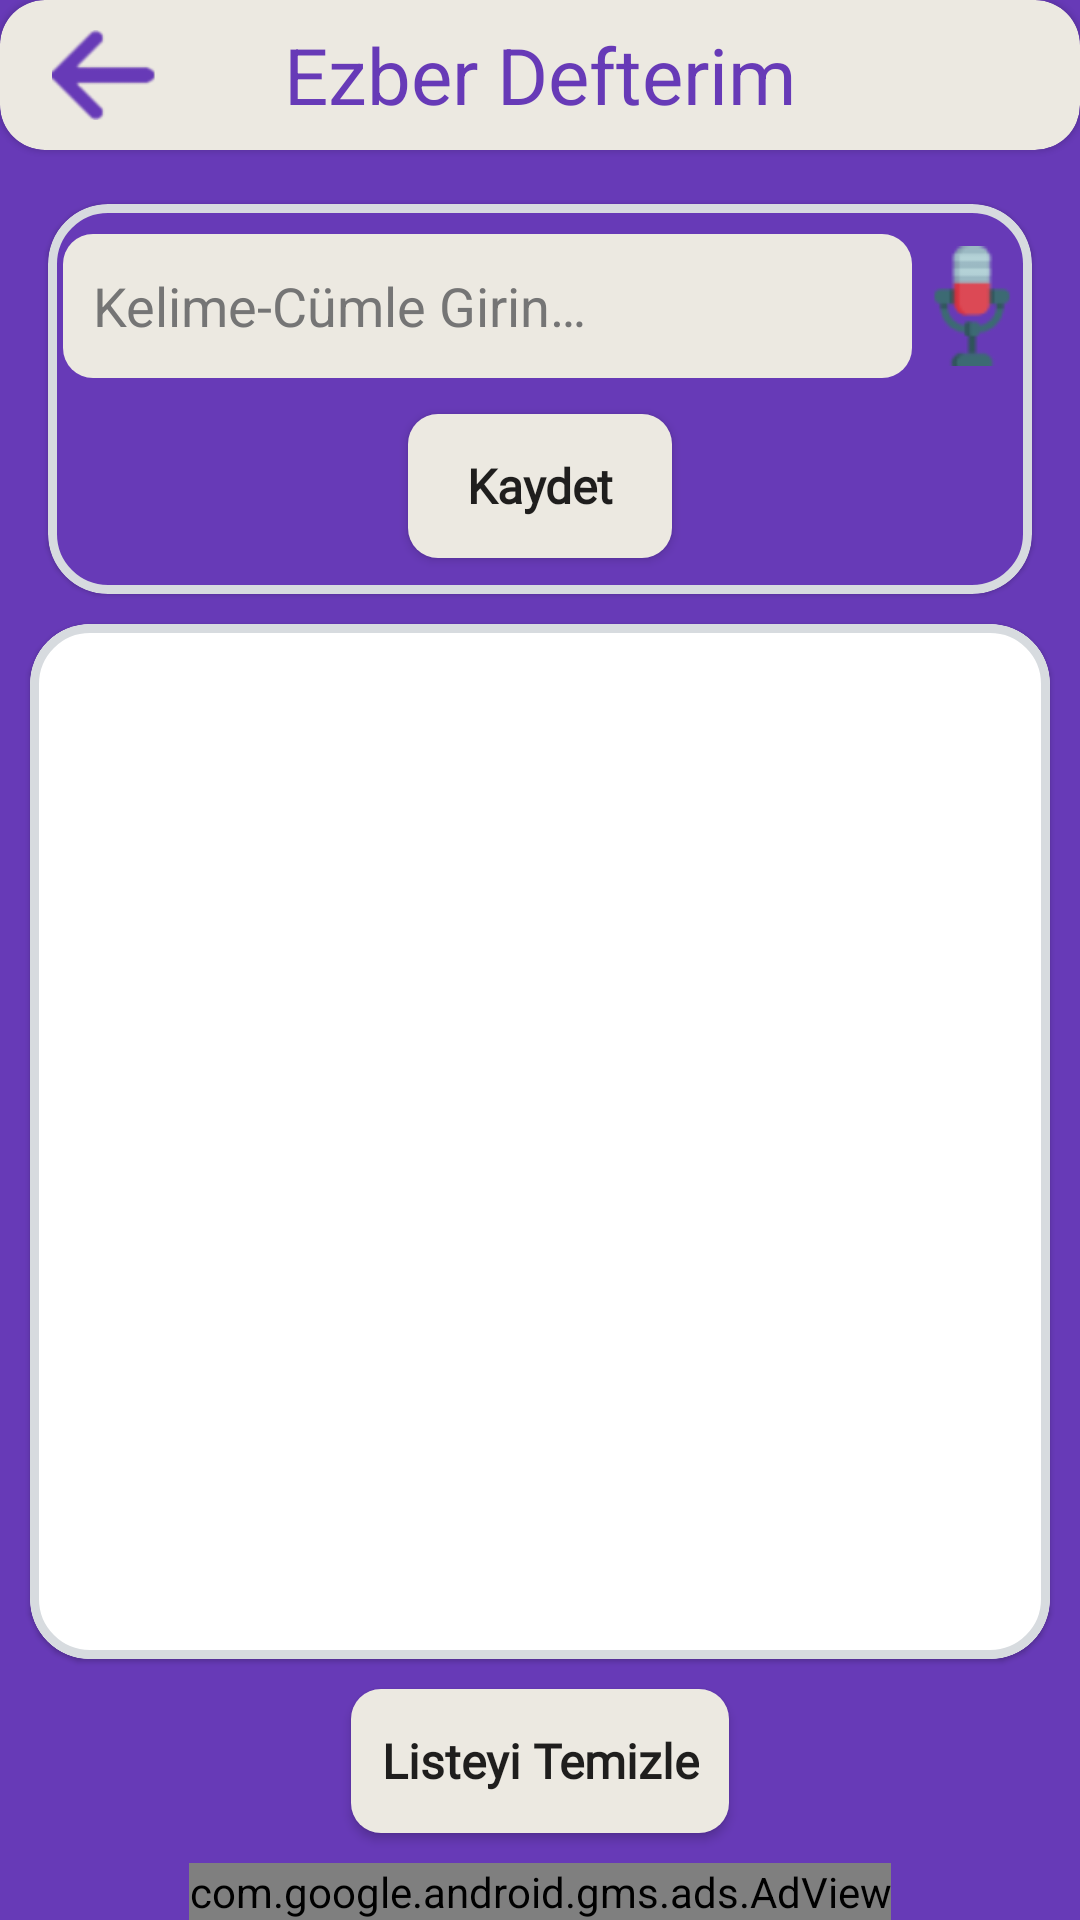

Produce the Android XML layout that renders to this screen, including the resource entries it uses.
<!-- AndroidManifest.xml: application theme Theme.EzberArkadasim -->
<!-- res/layout/fragment_add_save.xml -->
<?xml version="1.0" encoding="utf-8"?>
<RelativeLayout
    xmlns:android="http://schemas.android.com/apk/res/android"
    xmlns:app="http://schemas.android.com/apk/res-auto"
    xmlns:tools="http://schemas.android.com/tools"
    android:layout_width="match_parent"
    android:layout_height="match_parent"
    android:background="@color/primary"
    tools:context=".view.AddSaveFragment">

    <com.google.android.material.card.MaterialCardView
        android:id="@+id/mCardView"
        android:layout_alignParentTop="true"
        android:layout_width="match_parent"
        android:layout_height="50dp"
        android:theme="@style/Theme.MaterialComponents.Light"
        app:cardBackgroundColor="@color/accent"
        app:cardCornerRadius="15dp">

        <ImageView
            android:id="@+id/btnBack"
            android:layout_width="55dp"
            android:layout_height="30dp"
            android:layout_marginStart="7dp"
            android:layout_marginTop="10dp"
            android:src="@drawable/leftarrow">

        </ImageView>

        <TextView
            android:id="@+id/textView"
            android:layout_width="wrap_content"
            android:layout_height="wrap_content"
            android:layout_gravity="center"
            android:text="@string/txt_memoNotebook"
            android:textColor="@color/primary"
            android:textSize="26sp" />

    </com.google.android.material.card.MaterialCardView>

    <com.google.android.material.card.MaterialCardView
        android:id="@+id/eklemeMCardView"
        android:layout_below="@+id/mCardView"
        android:layout_centerHorizontal="true"
        android:layout_width="match_parent"
        android:layout_height="130dp"
        android:layout_marginTop="18dp"
        android:layout_marginStart="16dp"
        android:layout_marginEnd="16dp"
        android:elevation="10dp"
        android:theme="@style/Theme.MaterialComponents.Light"
        app:cardBackgroundColor="@color/primary"
        app:cardCornerRadius="20dp"
        app:strokeColor="@color/light_gray"
        app:strokeWidth="3dp">

        <LinearLayout
            android:layout_width="match_parent"
            android:layout_height="match_parent"
            android:orientation="vertical">

            <LinearLayout
                android:layout_width="match_parent"
                android:layout_height="wrap_content"
                android:orientation="horizontal"
                android:weightSum="5">

                <EditText
                    android:id="@+id/kaydedilecekText"
                    android:layout_width="match_parent"
                    android:layout_height="48dp"
                    android:layout_marginStart="5dp"
                    android:layout_marginTop="10dp"
                    android:layout_weight="5"
                    android:background="@drawable/button_background_style"
                    android:hint="@string/txt_addWord"
                    android:textColor="@color/primary_text"
                    android:textColorHint="@color/secondary_text" />

                <ImageView
                    android:id="@+id/btnWriteWSpeech"
                    android:layout_width="40dp"
                    android:layout_height="48dp"
                    android:layout_marginTop="10dp"
                    android:src="@drawable/microphone64" />
            </LinearLayout>

            <Button
                android:id="@+id/btnSave"
                android:layout_width="wrap_content"
                android:layout_height="wrap_content"
                android:layout_gravity="center"
                android:layout_marginTop="12dp"
                android:fontFamily="@font/exo_medium"
                android:background="@drawable/button_background_style"
                android:text="@string/btn_save"
                android:textAllCaps="false"
                android:textSize="16sp"
                android:textStyle="bold" />
        </LinearLayout>
    </com.google.android.material.card.MaterialCardView>


    <com.google.android.material.card.MaterialCardView
        android:id="@+id/goruntuleMCardView"
        android:layout_width="match_parent"
        android:layout_height="wrap_content"
        android:layout_above="@+id/btnClear"
        android:layout_below="@+id/eklemeMCardView"
        android:layout_centerHorizontal="true"
        android:layout_marginStart="10dp"
        android:layout_marginTop="10dp"
        android:layout_marginEnd="10dp"
        android:layout_marginBottom="10dp"
        android:background="@drawable/button_background_style"
        android:theme="@style/Theme.MaterialComponents.Light"
        app:cardCornerRadius="20dp"
        app:strokeColor="@color/light_gray"
        app:strokeWidth="3dp">


        <androidx.recyclerview.widget.RecyclerView
            android:id="@+id/recyclerView"
            android:layout_width="match_parent"
            android:layout_height="match_parent"
            android:layout_margin="5dp"
            android:layout_marginStart="2dp"
            android:layout_marginTop="2dp" />
    </com.google.android.material.card.MaterialCardView>

    <Button
        android:id="@+id/btnClear"
        android:layout_width="wrap_content"
        android:layout_height="wrap_content"
        android:layout_above="@+id/adView"
        android:layout_centerHorizontal="true"
        android:layout_marginBottom="10dp"
        android:background="@drawable/button_background_style"
        android:fontFamily="@font/exo_medium"
        android:text="@string/btn_clearList"
        android:textAllCaps="false"
        android:textSize="16sp"
        android:textStyle="bold" />

    <com.google.android.gms.ads.AdView
        android:id="@+id/adView"
        android:layout_width="wrap_content"
        android:layout_height="wrap_content"
        android:layout_alignParentBottom="true"
        android:layout_centerHorizontal="true"
        app:adSize="BANNER"
        app:adUnitId="ca-app-pub-5522977588824109/6984169925" />
</RelativeLayout>
<!-- resources referenced by this layout -->
<resources>
  <color name="accent">#ece9e1</color>
  <color name="light_gray">#D7DBDF</color>
  <color name="primary">#673AB7</color>
  <color name="primary_text">#212121</color>
  <color name="secondary_text">#757575</color>
  <!-- drawable button_background_style (drawable) -->
  <?xml version="1.0" encoding="utf-8"?>
  <shape xmlns:android="http://schemas.android.com/apk/res/android">
      <solid android:color="@color/accent" />
      <corners android:radius="10dp" />
  
      <padding
          android:bottom="10dp"
          android:left="10dp"
          android:right="10dp"
          android:top="10dp" />
  </shape>
  <!-- drawable leftarrow: png bitmap (drawable, 2484 bytes) -->
  <!-- drawable microphone64: png bitmap (drawable, 1870 bytes) -->
  <string name="btn_clearList">Listeyi Temizle</string>
  <string name="btn_save">Kaydet</string>
  <string name="txt_addWord">Kelime-Cümle Girin…</string>
  <string name="txt_memoNotebook">Ezber Defterim</string>
  <style name="Theme.EzberArkadasim" parent="Theme.MaterialComponents.Light.NoActionBar.Bridge">
          
          <item name="colorPrimary">#8BC34A</item>
          <item name="colorPrimaryDark">#689F38</item>
          <item name="colorOnPrimary">@color/primary</item>
          
          <item name="colorSecondary">#FFC107</item>
          <item name="colorSecondaryVariant">#FFC107</item>
          <item name="colorOnSecondary">#212121</item>
          
          <item name="android:statusBarColor">@color/primary</item>
          <item name="android:forceDarkAllowed">false</item>
          
      </style>
</resources>
